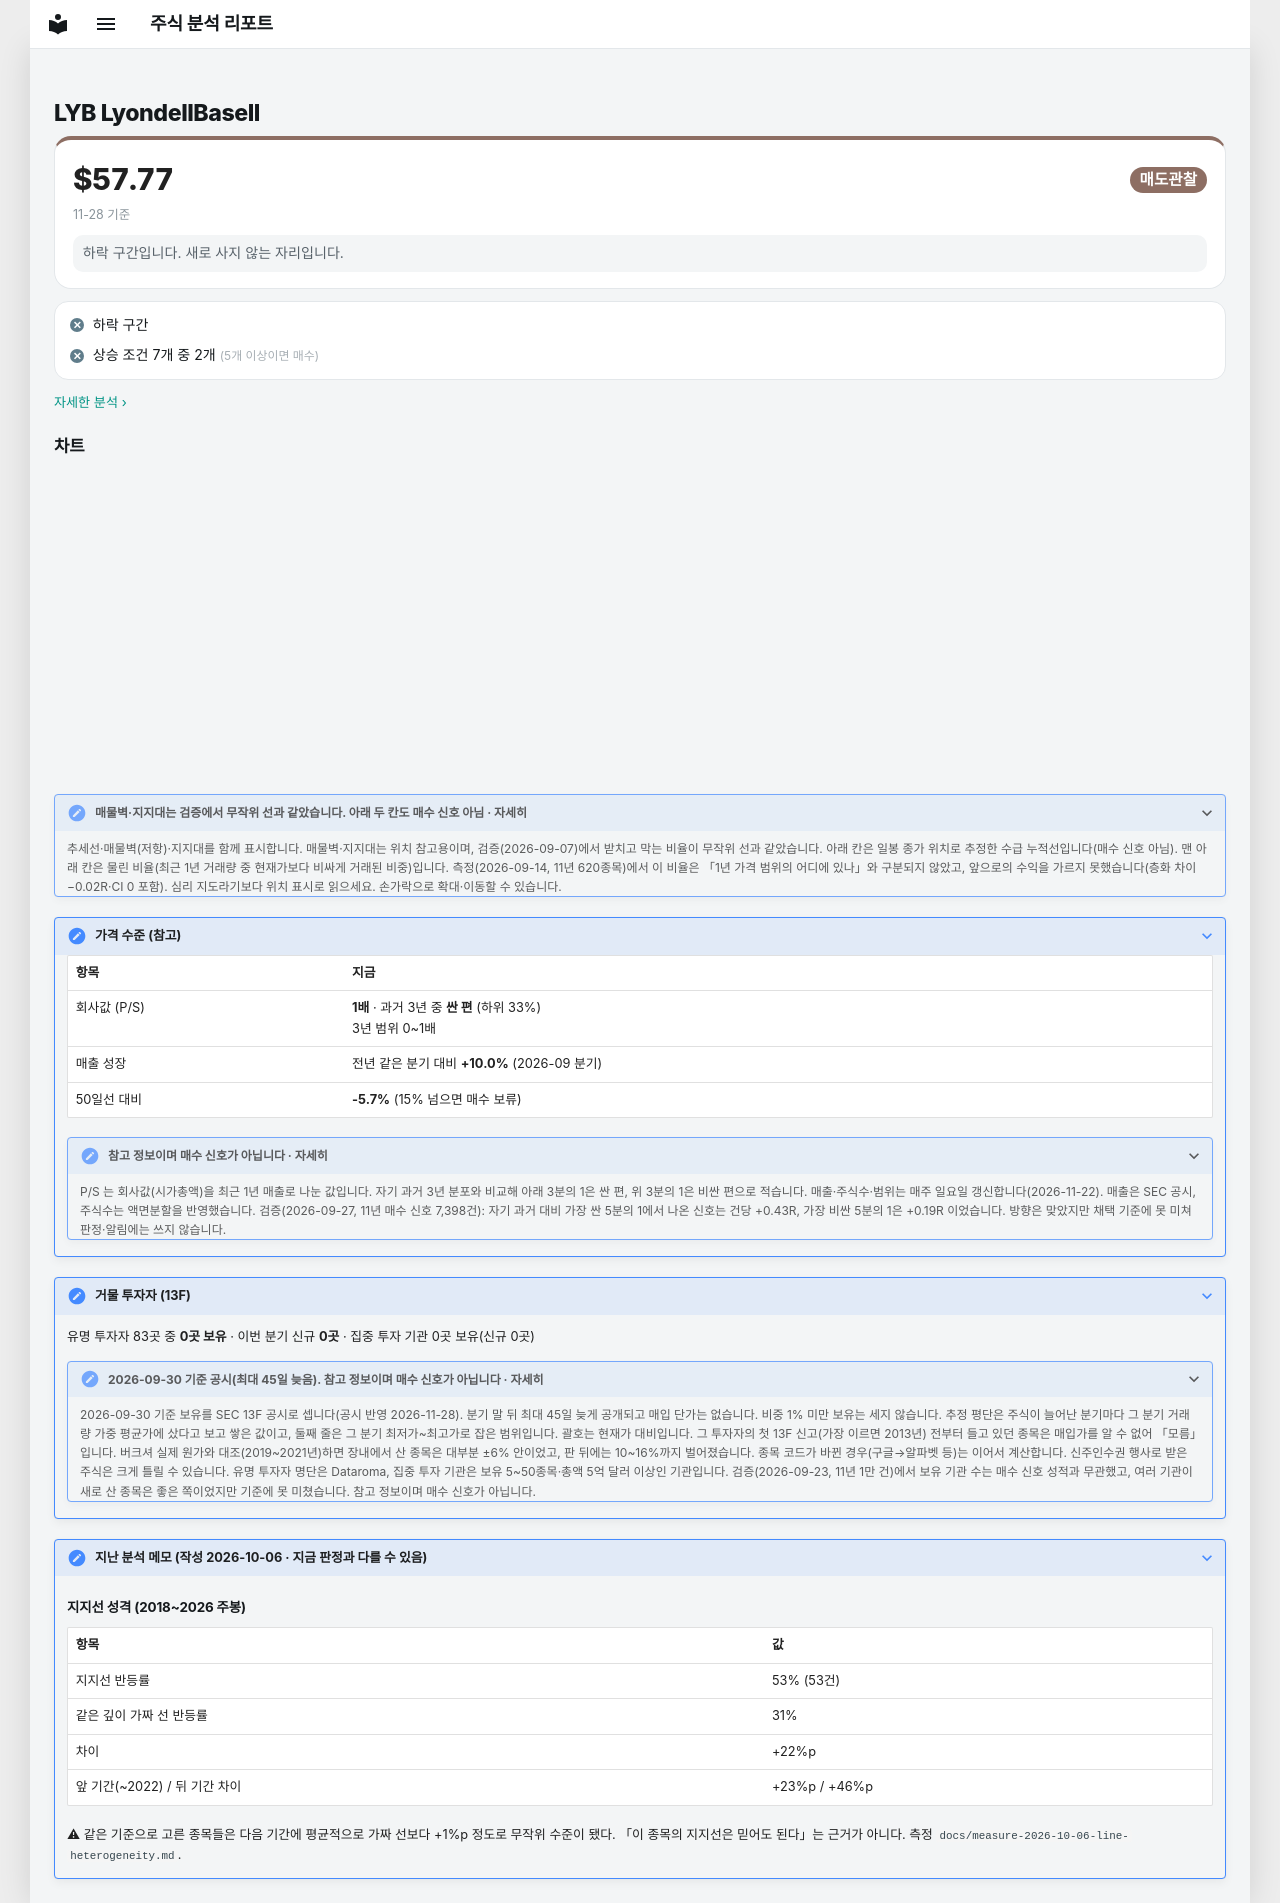

repository: soloandco/stock-reports · page: watchlist/LYB/index.html · generator: mkdocs

---
type: watchlist
ticker: LYB
market: NYSE
title: LyondellBasell 관찰 종목
created: 2026-10-06
updated: 2026-10-06
tags:
  - stock-agent
  - watchlist
  - LYB
  - support-fit
status: watching
comments: true
---

# LYB LyondellBasell

<div class="m-sum m-sum--sell"><div class="m-sum__top"><span class="m-sum__px">$57.77</span><span class="verdict verdict-sell">매도관찰</span></div><div class="m-sum__sub">11-28 기준</div><p class="m-why">하락 구간입니다. 새로 사지 않는 자리입니다.</p></div>

<div class="m-box m-checks"><div class="m-ck m-ck--no"><i>✕</i><span>하락 구간</span></div><div class="m-ck m-ck--no"><i>✕</i><span>상승 조건 7개 중 2개 <small>(5개 이상이면 매수)</small></span></div></div>

<p class="m-more"><a href="../../snapshots/LYB-2026-11-28/">자세한 분석 ›</a></p>


## 차트

<div class="stock-chart" data-src="../charts/LYB.json"></div>

<details class="stock-chart-note"><summary>매물벽·지지대는 검증에서 무작위 선과 같았습니다. 아래 두 칸도 매수 신호 아님 · 자세히</summary>
<p>추세선·매물벽(저항)·지지대를 함께 표시합니다. 매물벽·지지대는 위치 참고용이며, 검증(2026-09-07)에서 받치고 막는 비율이 무작위 선과 같았습니다. 아래 칸은 일봉 종가 위치로 추정한 수급 누적선입니다(매수 신호 아님). 맨 아래 칸은 물린 비율(최근 1년 거래량 중 현재가보다 비싸게 거래된 비중)입니다. 측정(2026-09-14, 11년 620종목)에서 이 비율은 「1년 가격 범위의 어디에 있나」와 구분되지 않았고, 앞으로의 수익을 가르지 못했습니다(층화 차이 −0.02R·CI 0 포함). 심리 지도라기보다 위치 표시로 읽으세요. 손가락으로 확대·이동할 수 있습니다.</p>
</details>

??? note "가격 수준 (참고)"

    | 항목 | 지금 |
    |------|------|
    | 회사값 (P/S) | **1배** · 과거 3년 중 **싼 편** (하위 33%)<br>3년 범위 0~1배 |
    | 매출 성장 | 전년 같은 분기 대비 **+10.0%** (2026-09 분기) |
    | 50일선 대비 | **-5.7%** (15% 넘으면 매수 보류) |

    <details class="stock-chart-note"><summary>참고 정보이며 매수 신호가 아닙니다 · 자세히</summary>
    <p>P/S 는 회사값(시가총액)을 최근 1년 매출로 나눈 값입니다. 자기 과거 3년 분포와 비교해 아래 3분의 1은 싼 편, 위 3분의 1은 비싼 편으로 적습니다. 매출·주식수·범위는 매주 일요일 갱신합니다(2026-11-22). 매출은 SEC 공시, 주식수는 액면분할을 반영했습니다. 검증(2026-09-27, 11년 매수 신호 7,398건): 자기 과거 대비 가장 싼 5분의 1에서 나온 신호는 건당 +0.43R, 가장 비싼 5분의 1은 +0.19R 이었습니다. 방향은 맞았지만 채택 기준에 못 미쳐 판정·알림에는 쓰지 않습니다.</p></details>


??? note "거물 투자자 (13F)"

    유명 투자자 83곳 중 **0곳 보유** · 이번 분기 신규 **0곳** · 집중 투자 기관 0곳 보유(신규 0곳)

    <details class="stock-chart-note"><summary>2026-09-30 기준 공시(최대 45일 늦음). 참고 정보이며 매수 신호가 아닙니다 · 자세히</summary>
    <p>2026-09-30 기준 보유를 SEC 13F 공시로 셉니다(공시 반영 2026-11-28). 분기 말 뒤 최대 45일 늦게 공개되고 매입 단가는 없습니다. 비중 1% 미만 보유는 세지 않습니다. 추정 평단은 주식이 늘어난 분기마다 그 분기 거래량 가중 평균가에 샀다고 보고 쌓은 값이고, 둘째 줄은 그 분기 최저가~최고가로 잡은 범위입니다. 괄호는 현재가 대비입니다. 그 투자자의 첫 13F 신고(가장 이르면 2013년) 전부터 들고 있던 종목은 매입가를 알 수 없어 「모름」입니다. 버크셔 실제 원가와 대조(2019~2021년)하면 장내에서 산 종목은 대부분 ±6% 안이었고, 판 뒤에는 10~16%까지 벌어졌습니다. 종목 코드가 바뀐 경우(구글→알파벳 등)는 이어서 계산합니다. 신주인수권 행사로 받은 주식은 크게 틀릴 수 있습니다. 유명 투자자 명단은 Dataroma, 집중 투자 기관은 보유 5~50종목·총액 5억 달러 이상인 기관입니다. 검증(2026-09-23, 11년 1만 건)에서 보유 기관 수는 매수 신호 성적과 무관했고, 여러 기관이 새로 산 종목은 좋은 쪽이었지만 기준에 못 미쳤습니다. 참고 정보이며 매수 신호가 아닙니다.</p></details>



??? note "지난 분석 메모 (작성 2026-10-06 · 지금 판정과 다를 수 있음)"

    ## 지지선 성격 (2018~2026 주봉)

    | 항목 | 값 |
    |---|---|
    | 지지선 반등률 | 53% (53건) |
    | 같은 깊이 가짜 선 반등률 | 31% |
    | 차이 | +22%p |
    | 앞 기간(~2022) / 뒤 기간 차이 | +23%p / +46%p |

    ⚠ 같은 기준으로 고른 종목들은 다음 기간에 평균적으로 가짜 선보다 +1%p 정도로 무작위 수준이 됐다.
    「이 종목의 지지선은 믿어도 된다」는 근거가 아니다. 측정 `docs/measure-2026-10-06-line-heterogeneity.md`.
